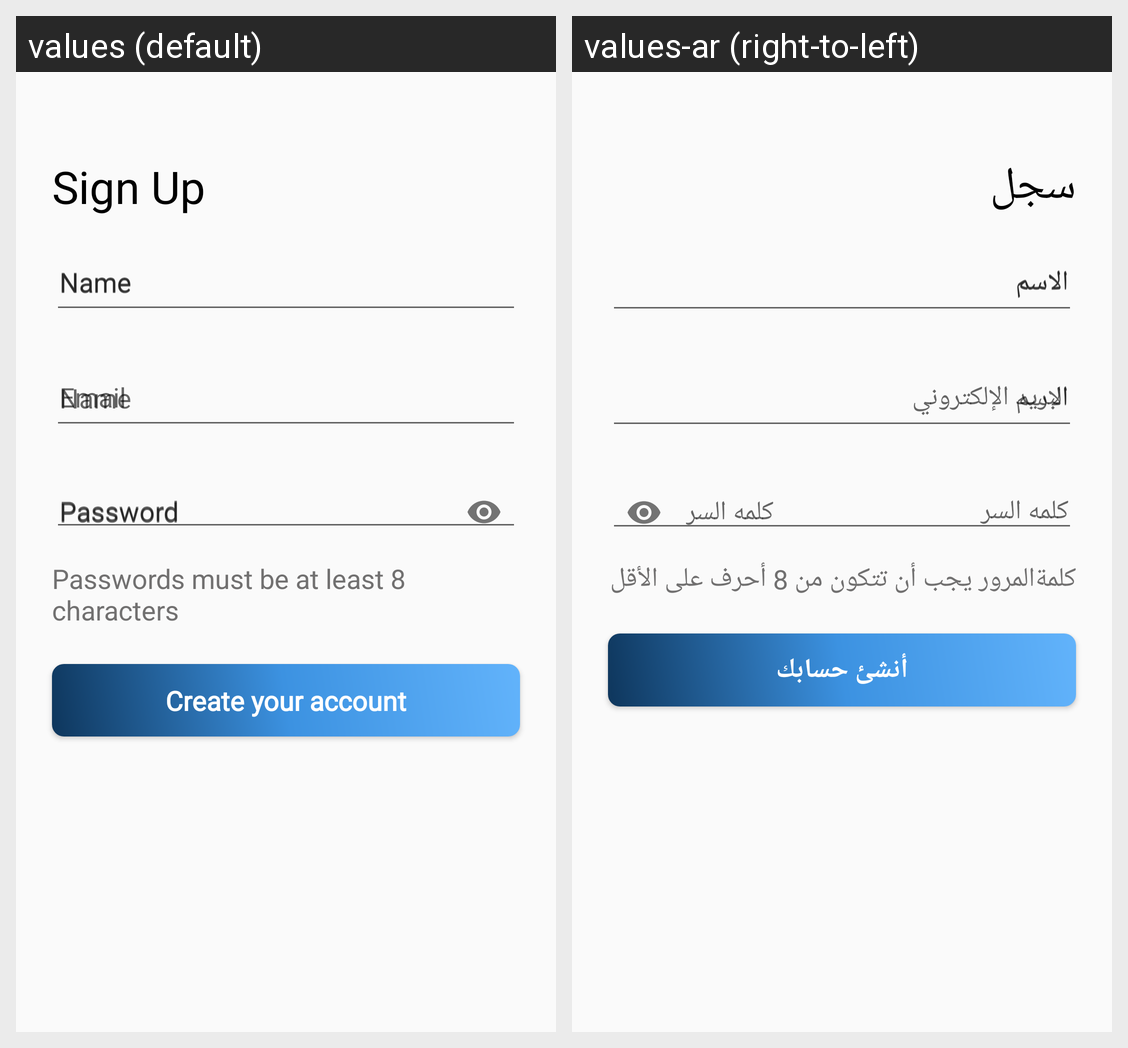

The same Android screen rendered under two of its app's locales, left to right. List the strings drawn on it with the default value and each locale's translation.
Android screen res/layout/activity_signup.xml rendered under 2 locales, left to right: values (default), values-ar (right-to-left). Device: Nexus 5 (rendered at 1080×1920; each locale shown at half size, 540×960, under a caption strip naming it); theme NoActionBar.
Strings drawn on this screen, with the default value and each locale's value (text and hints the layout hard-codes, and strings that could not be matched under every locale, appear in the picture but are not listed):

sign_up
  values: Sign Up
  values-ar: سجل

name
  values: Name
  values-ar: الاسم

password
  values: Password
  values-ar: كلمه السر

eight_characters
  values: Passwords must be at least 8 characters
  values-ar: كلمةالمرور يجب أن تتكون من 8 أحرف على الأقل

create_your_account
  values: Create your account
  values-ar: أنشئ حسابك
